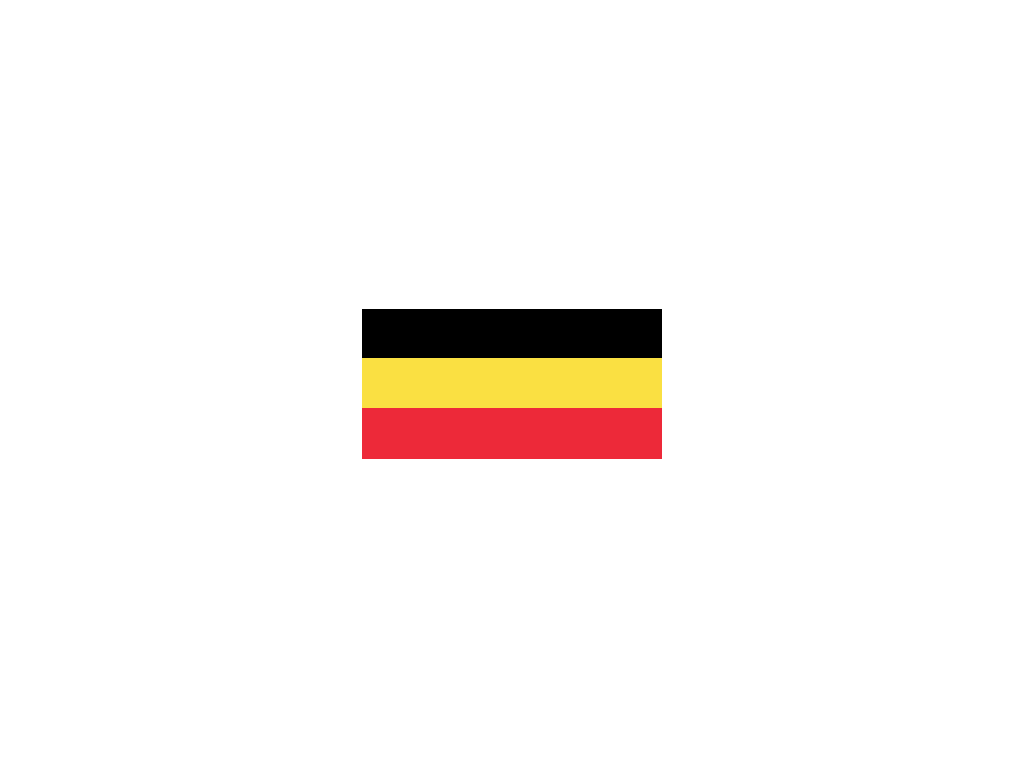

Write a web page that renders exactly this picture using CSS.

<!-- file: index.html -->
<!DOCTYPE html>
<html lang="en">

<head>
    <meta charset="UTF-8">
    <meta name="viewport" content="width=device-width, initial-scale=1.0">
    <title>Belgium</title>
    <link rel="stylesheet" href="style.css">
</head>

<body>
    <div class="Belgium"></div>
</body>

</html>

/* file: style.css */
*,
*::after,
*::before {
  margin: 0;
  padding: 0;
  box-sizing: border-box;
}
body {
  height: 100vh;
  display: flex;
  justify-content: center;
  align-items: center;
}
.Belgium {
  width: 300px;
  height: 150px;
  background: linear-gradient(#000000 33%, #fae042 0 66%, #ed2939 0 100%);
}
